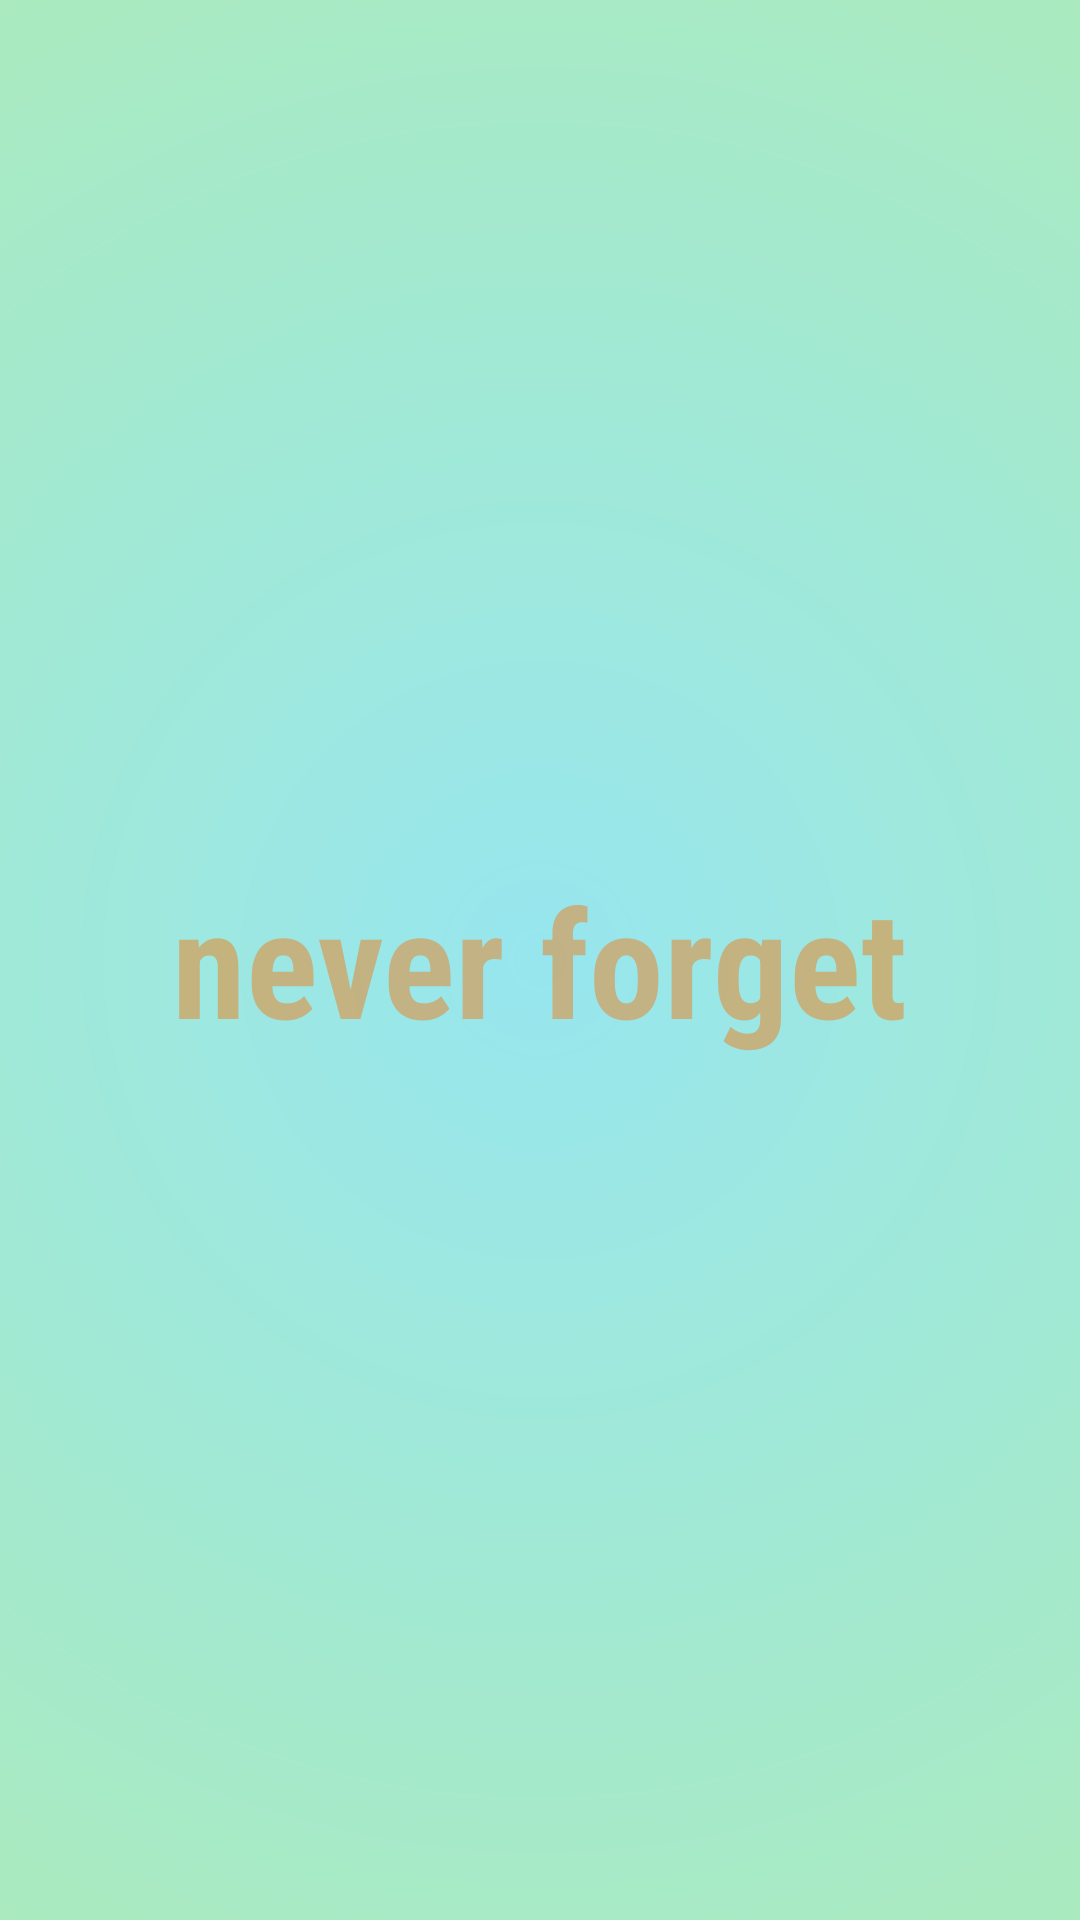

Reconstruct the res/layout file that produces this screen, plus the resources it refers to.
<!-- AndroidManifest.xml: application theme AppTheme -->
<!-- res/layout/activity_welcome.xml -->
<RelativeLayout xmlns:android="http://schemas.android.com/apk/res/android"
    xmlns:tools="http://schemas.android.com/tools"
    android:layout_width="match_parent"
    android:layout_height="match_parent"
    tools:context=".WelcomeActivity">

    <ImageView
        android:layout_width="match_parent"
        android:layout_height="match_parent"
        android:src="@drawable/welcome_bg"
        android:scaleType="centerCrop"/>

    <View
        style="@style/WelcomeBg"
        android:visibility="visible"
    />

    <TextView
        android:id="@+id/welcome_text1"
        android:layout_width="wrap_content"
        android:layout_height="wrap_content"
        android:text="@string/welcom_text1"
        android:textSize="50sp"
        android:layout_centerHorizontal="true"
        android:layout_centerVertical="true"
        android:textColor="@color/welcome_text1"
        android:textStyle="bold"
        android:fontFamily="sans-serif-condensed"
    />

</RelativeLayout>
<!-- resources referenced by this layout -->
<resources>
  <color name="welcome_text1">#70f96f00</color>
  <!-- drawable welcome_bg (drawable) -->
  <?xml version="1.0" encoding="utf-8"?>
  <shape xmlns:android="http://schemas.android.com/apk/res/android"
      android:shape="rectangle">
  
      <gradient
          android:centerX="0.5"
          android:centerY="0.5"
          android:endColor="@color/welcome_end_color"
          android:startColor="@color/welcome_start_color"
          android:gradientRadius="2000"
          android:type="radial"
          />
  
  </shape>
  <string name="welcom_text1">never forget</string>
  <style name="WelcomeBg">
          <item name="android:layout_width">match_parent</item>
          <item name="android:layout_height">match_parent</item>
          <item name="android:background">@color/welcome_background_color</item>
      </style>
  <style name="AppTheme" parent="android:Theme.Holo.Light.DarkActionBar">
          
      </style>
  <color name="welcome_end_color">#c6ffa1</color>
  <color name="welcome_start_color">#a1f5ff</color>
  <color name="welcome_background_color">#10000000</color>
</resources>
